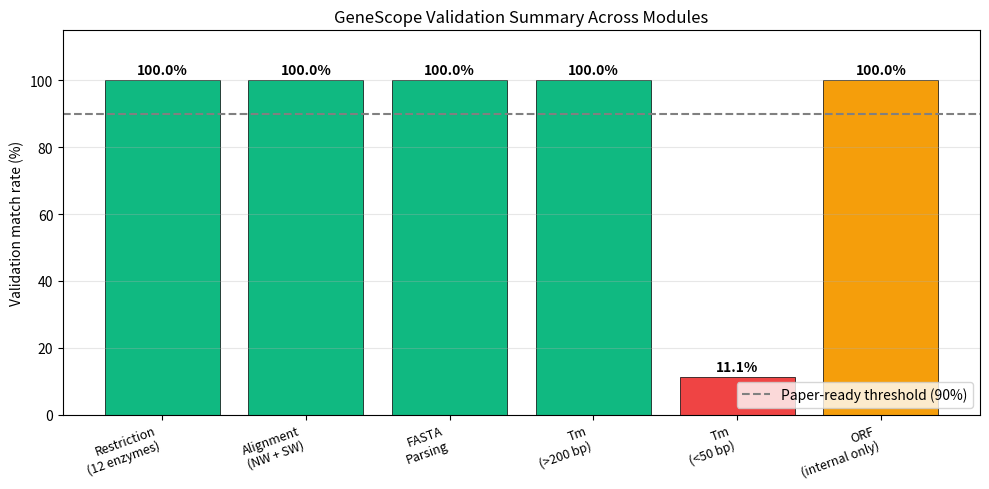

Write Python code to recreate this figure.
"""
plot_validation.py
==================
تولید Figure 10 — خلاصه اعتبارسنجی همه ماژول‌ها
"""

import matplotlib.pyplot as plt
import numpy as np
from pathlib import Path

# داده‌های اعتبارسنجی
modules = [
    'Restriction\n(12 enzymes)',
    'Alignment\n(NW + SW)',
    'FASTA\nParsing',
    'Tm\n(>200 bp)',
    'Tm\n(<50 bp)',
    'ORF\n(internal only)',
]

# نرخ تطابق (0-100)
match_rates = [100, 100, 100, 100, 11.1, 100]
# رنگ‌بندی بر اساس وضعیت
colors = [
    '#10B981',  # Restriction — سبز (عالی)
    '#10B981',  # Alignment — سبز
    '#10B981',  # FASTA — سبز
    '#10B981',  # Tm long — سبز
    '#EF4444',  # Tm short — قرمز
    '#F59E0B',  # ORF — زرد (نیاز به توجه)
]

fig, ax = plt.subplots(figsize=(10, 5))

x = np.arange(len(modules))
bars = ax.bar(x, match_rates, color=colors, edgecolor='black', linewidth=0.5)

# خط آستانه
ax.axhline(y=90, color='gray', linestyle='--', linewidth=1.5,
           label='Paper-ready threshold (90%)')

ax.set_ylabel('Validation match rate (%)')
ax.set_title('GeneScope Validation Summary Across Modules')
ax.set_xticks(x)
ax.set_xticklabels(modules, fontsize=9, rotation=20, ha='right')
ax.set_ylim(0, 115)
ax.legend(loc='lower right')
ax.grid(True, axis='y', alpha=0.3)

# Annotate
for bar, rate in zip(bars, match_rates):
    ax.text(bar.get_x() + bar.get_width()/2, bar.get_height() + 2,
            f'{rate:.1f}%', ha='center', fontsize=10, fontweight='bold')

plt.tight_layout()

Path('figures').mkdir(exist_ok=True)
plt.savefig('figures/figure10_validation_summary.png', dpi=300, bbox_inches='tight')
print('✓ Saved: figures/figure10_validation_summary.png')
plt.show()
